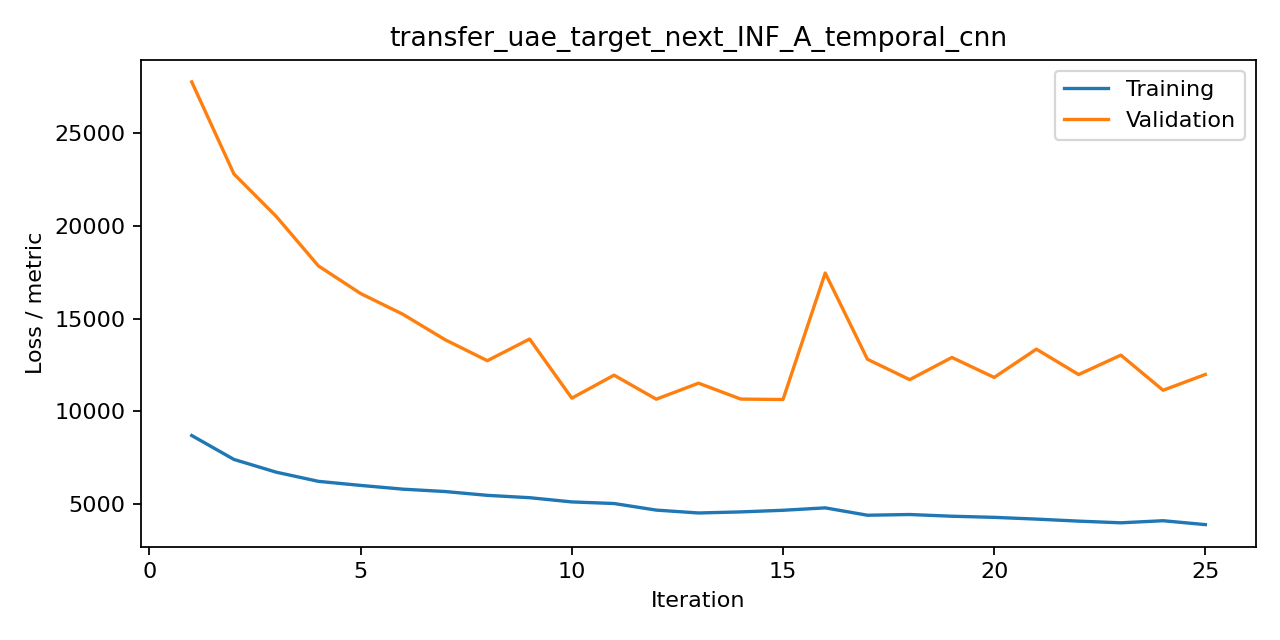

Data behind this chart, as committed beside it:
iteration, train, valid, metric
1, 8686, 27768, mse
2, 7395, 22797, mse
3, 6709, 20511, mse
4, 6214, 17837, mse
5, 5994, 16346, mse
6, 5792, 15228, mse
7, 5664, 13855, mse
8, 5458, 12724, mse
9, 5331, 13893, mse
10, 5103, 10703, mse
11, 5017, 11943, mse
12, 4662, 10646, mse
13, 4507, 11510, mse
14, 4565, 10652, mse
15, 4652, 10628, mse
16, 4782, 17454, mse
17, 4385, 12800, mse
18, 4424, 11701, mse
19, 4331, 12898, mse
20, 4271, 11821, mse
21, 4176, 13347, mse
22, 4067, 11976, mse
23, 3977, 13024, mse
24, 4089, 11129, mse
25, 3879, 11980, mse
